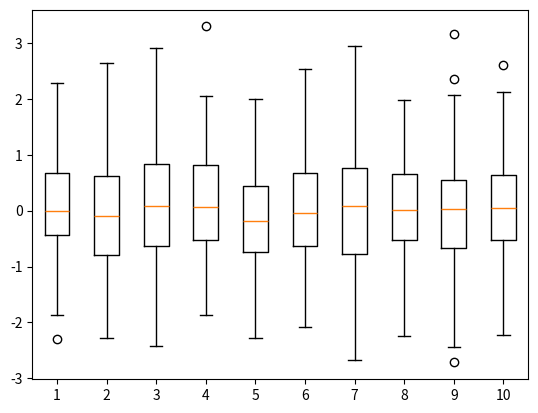

This chart was generated by the following Python code:
import numpy as np
import matplotlib.pyplot as plt

data1 = np.random.randn(100, 10)

plt.boxplot(data1)

plt.show()